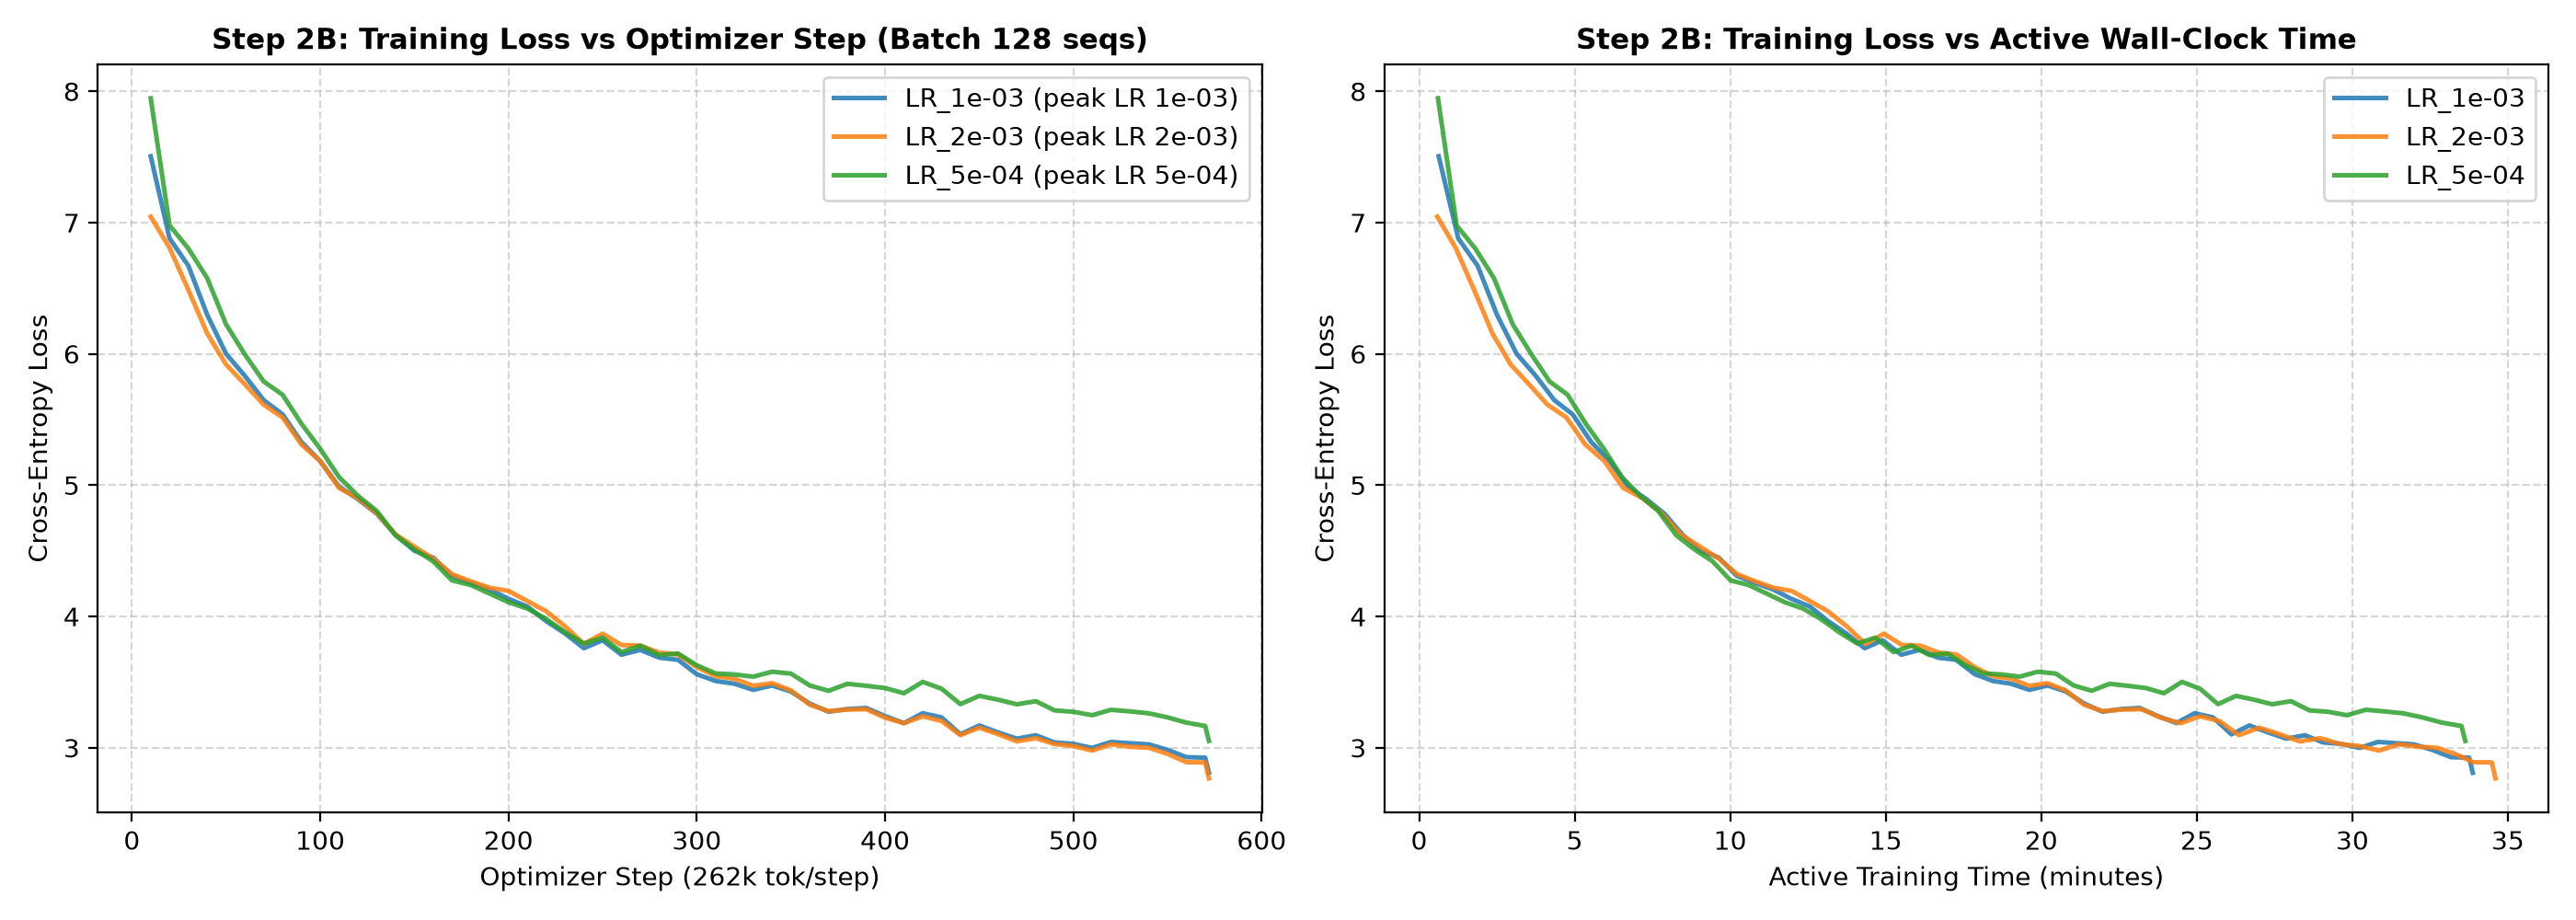

Values plotted in this chart, from the file beside it:
run_id, lr_val, step, tokens_m, wall_sec, active_sec, lr, train_loss
LR_5e-04, 5.000000e-04, 10, 2.62, 36.3, 36.3, 1.785714e-04, 7.947
LR_5e-04, 5.000000e-04, 20, 5.24, 72.3, 72.3, 3.571429e-04, 6.979
LR_5e-04, 5.000000e-04, 30, 7.86, 108.3, 108.3, 5.000000e-04, 6.803
LR_5e-04, 5.000000e-04, 40, 10.49, 144.3, 144.3, 5.000000e-04, 6.577
LR_5e-04, 5.000000e-04, 50, 13.11, 185.6, 180.6, 5.000000e-04, 6.225
LR_5e-04, 5.000000e-04, 60, 15.73, 226.7, 216.7, 5.000000e-04, 5.995
LR_5e-04, 5.000000e-04, 70, 18.35, 266.7, 251.6, 5.000000e-04, 5.79
LR_5e-04, 5.000000e-04, 80, 20.97, 301.4, 286.3, 5.000000e-04, 5.689
LR_5e-04, 5.000000e-04, 90, 23.59, 341.3, 321.2, 5.000000e-04, 5.469
LR_5e-04, 5.000000e-04, 100, 26.21, 386.4, 356.2, 5.000000e-04, 5.277
LR_5e-04, 5.000000e-04, 110, 28.84, 426.3, 391.1, 5.000000e-04, 5.062
LR_5e-04, 5.000000e-04, 120, 31.46, 466.4, 426.2, 5.000000e-04, 4.92
LR_5e-04, 5.000000e-04, 130, 34.08, 506.4, 461.1, 5.000000e-04, 4.804
LR_5e-04, 5.000000e-04, 140, 36.70, 551.5, 496.2, 5.000000e-04, 4.618
LR_5e-04, 5.000000e-04, 150, 39.32, 591.4, 531.1, 5.000000e-04, 4.511
LR_5e-04, 5.000000e-04, 160, 41.94, 636.4, 566.0, 5.000000e-04, 4.42
LR_5e-04, 5.000000e-04, 170, 44.56, 676.1, 600.7, 5.000000e-04, 4.275
LR_5e-04, 5.000000e-04, 180, 47.19, 721.1, 635.6, 5.000000e-04, 4.239
LR_5e-04, 5.000000e-04, 190, 49.81, 760.9, 670.4, 5.000000e-04, 4.174
LR_5e-04, 5.000000e-04, 200, 52.43, 805.9, 705.3, 5.000000e-04, 4.108
LR_5e-04, 5.000000e-04, 210, 55.05, 845.7, 740.1, 5.000000e-04, 4.061
LR_5e-04, 5.000000e-04, 220, 57.67, 890.7, 775.0, 5.000000e-04, 3.981
LR_5e-04, 5.000000e-04, 230, 60.29, 935.7, 809.9, 5.000000e-04, 3.881
LR_5e-04, 5.000000e-04, 240, 62.91, 975.9, 845.1, 5.000000e-04, 3.794
LR_5e-04, 5.000000e-04, 250, 65.54, 1021, 880.0, 5.000000e-04, 3.839
LR_5e-04, 5.000000e-04, 260, 68.16, 1066, 915.0, 5.000000e-04, 3.729
LR_5e-04, 5.000000e-04, 270, 70.78, 1111, 949.9, 5.000000e-04, 3.778
LR_5e-04, 5.000000e-04, 280, 73.40, 1156, 984.6, 5.000000e-04, 3.706
LR_5e-04, 5.000000e-04, 290, 76.02, 1195, 1019, 5.000000e-04, 3.718
LR_5e-04, 5.000000e-04, 300, 78.64, 1240, 1054, 5.000000e-04, 3.629
LR_5e-04, 5.000000e-04, 310, 81.26, 1285, 1089, 5.000000e-04, 3.566
LR_5e-04, 5.000000e-04, 320, 83.89, 1330, 1124, 5.000000e-04, 3.558
LR_5e-04, 5.000000e-04, 330, 86.51, 1375, 1158, 5.000000e-04, 3.542
LR_5e-04, 5.000000e-04, 340, 89.13, 1420, 1193, 5.000000e-04, 3.579
LR_5e-04, 5.000000e-04, 350, 91.75, 1464, 1228, 5.000000e-04, 3.565
LR_5e-04, 5.000000e-04, 360, 94.37, 1509, 1263, 5.000000e-04, 3.474
LR_5e-04, 5.000000e-04, 370, 96.99, 1549, 1297, 5.000000e-04, 3.434
LR_5e-04, 5.000000e-04, 380, 99.61, 1594, 1332, 5.000000e-04, 3.487
LR_5e-04, 5.000000e-04, 390, 102.2, 1638, 1367, 5.000000e-04, 3.472
LR_5e-04, 5.000000e-04, 400, 104.9, 1683, 1402, 5.000000e-04, 3.455
LR_5e-04, 5.000000e-04, 410, 107.5, 1728, 1436, 5.000000e-04, 3.416
LR_5e-04, 5.000000e-04, 420, 110.1, 1773, 1471, 5.000000e-04, 3.502
LR_5e-04, 5.000000e-04, 430, 112.7, 1818, 1506, 5.000000e-04, 3.45
LR_5e-04, 5.000000e-04, 440, 115.3, 1858, 1541, 5.000000e-04, 3.332
LR_5e-04, 5.000000e-04, 450, 118, 1903, 1576, 5.000000e-04, 3.395
LR_5e-04, 5.000000e-04, 460, 120.6, 1948, 1610, 5.000000e-04, 3.366
LR_5e-04, 5.000000e-04, 470, 123.2, 1992, 1645, 5.000000e-04, 3.331
LR_5e-04, 5.000000e-04, 480, 125.8, 2039, 1682, 5.000000e-04, 3.355
LR_5e-04, 5.000000e-04, 490, 128.4, 2080, 1718, 5.000000e-04, 3.285
LR_5e-04, 5.000000e-04, 500, 131.1, 2126, 1754, 5.000000e-04, 3.274
LR_5e-04, 5.000000e-04, 510, 133.7, 2172, 1790, 5.000000e-04, 3.248
LR_5e-04, 5.000000e-04, 520, 136.3, 2213, 1826, 4.945542e-04, 3.289
LR_5e-04, 5.000000e-04, 530, 138.9, 2254, 1862, 4.362761e-04, 3.277
LR_5e-04, 5.000000e-04, 540, 141.6, 2301, 1898, 3.302342e-04, 3.262
LR_5e-04, 5.000000e-04, 550, 144.2, 2342, 1935, 2.078342e-04, 3.231
LR_5e-04, 5.000000e-04, 560, 146.8, 2385, 1972, 1.053260e-04, 3.192
LR_5e-04, 5.000000e-04, 570, 149.4, 2433, 2010, 5.306871e-05, 3.166
LR_5e-04, 5.000000e-04, 572, 149.9, 2440, 2018, 5.034166e-05, 3.052
LR_1e-03, 1.000000e-03, 10, 2.62, 42.7, 37.7, 3.571429e-04, 7.505
LR_1e-03, 1.000000e-03, 20, 5.24, 85.5, 75.5, 7.142857e-04, 6.88
... 114 more rows
